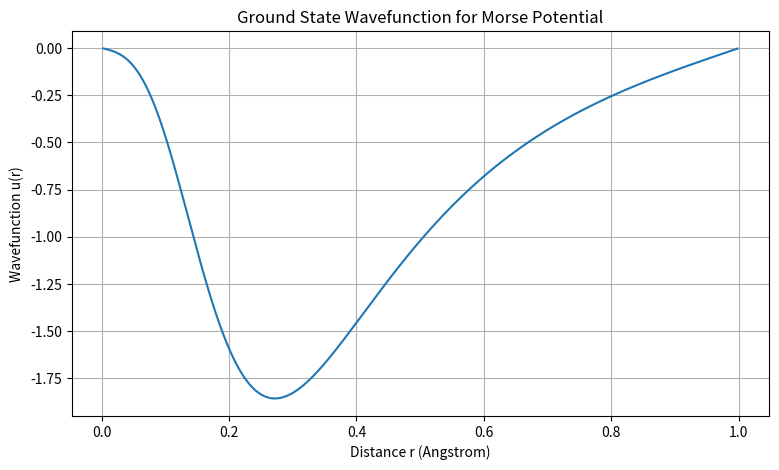

Generate this figure with matplotlib:
import numpy as np
import matplotlib.pyplot as plt

mc2 = 940 * 10**6
hbarc = 1973
D = 0.7555001
a = 1.44
r0 = 0.131349

r_max = 1.0
N = 500

r = np.linspace(0.001, r_max, N + 2)[1:-1]
dr = r[1] - r[0]


r_prime = (r - r0) / r0
V = D * (np.exp(-2*a*r_prime) - np.exp(-a*r_prime))


t = hbarc**2 / (2 * mc2 * dr**2)


H = np.zeros((N, N))

for i in range(N):

    H[i, i] = 2*t + V[i]

    if i > 0:
        H[i, i-1] = -t

    if i < N-1:
        H[i, i+1] = -t


energy, wave = np.linalg.eigh(H)


E = energy[0]
u = wave[:, 0]

u = u / np.sqrt(np.sum(u**2) * dr)

print("Lowest vibrational energy =", round(E, 6), "eV")


plt.figure(figsize=(9, 5))

plt.plot(r, u)

plt.xlabel("Distance r (Angstrom)")
plt.ylabel("Wavefunction u(r)")
plt.title("Ground State Wavefunction for Morse Potential")

plt.grid()

plt.show()
